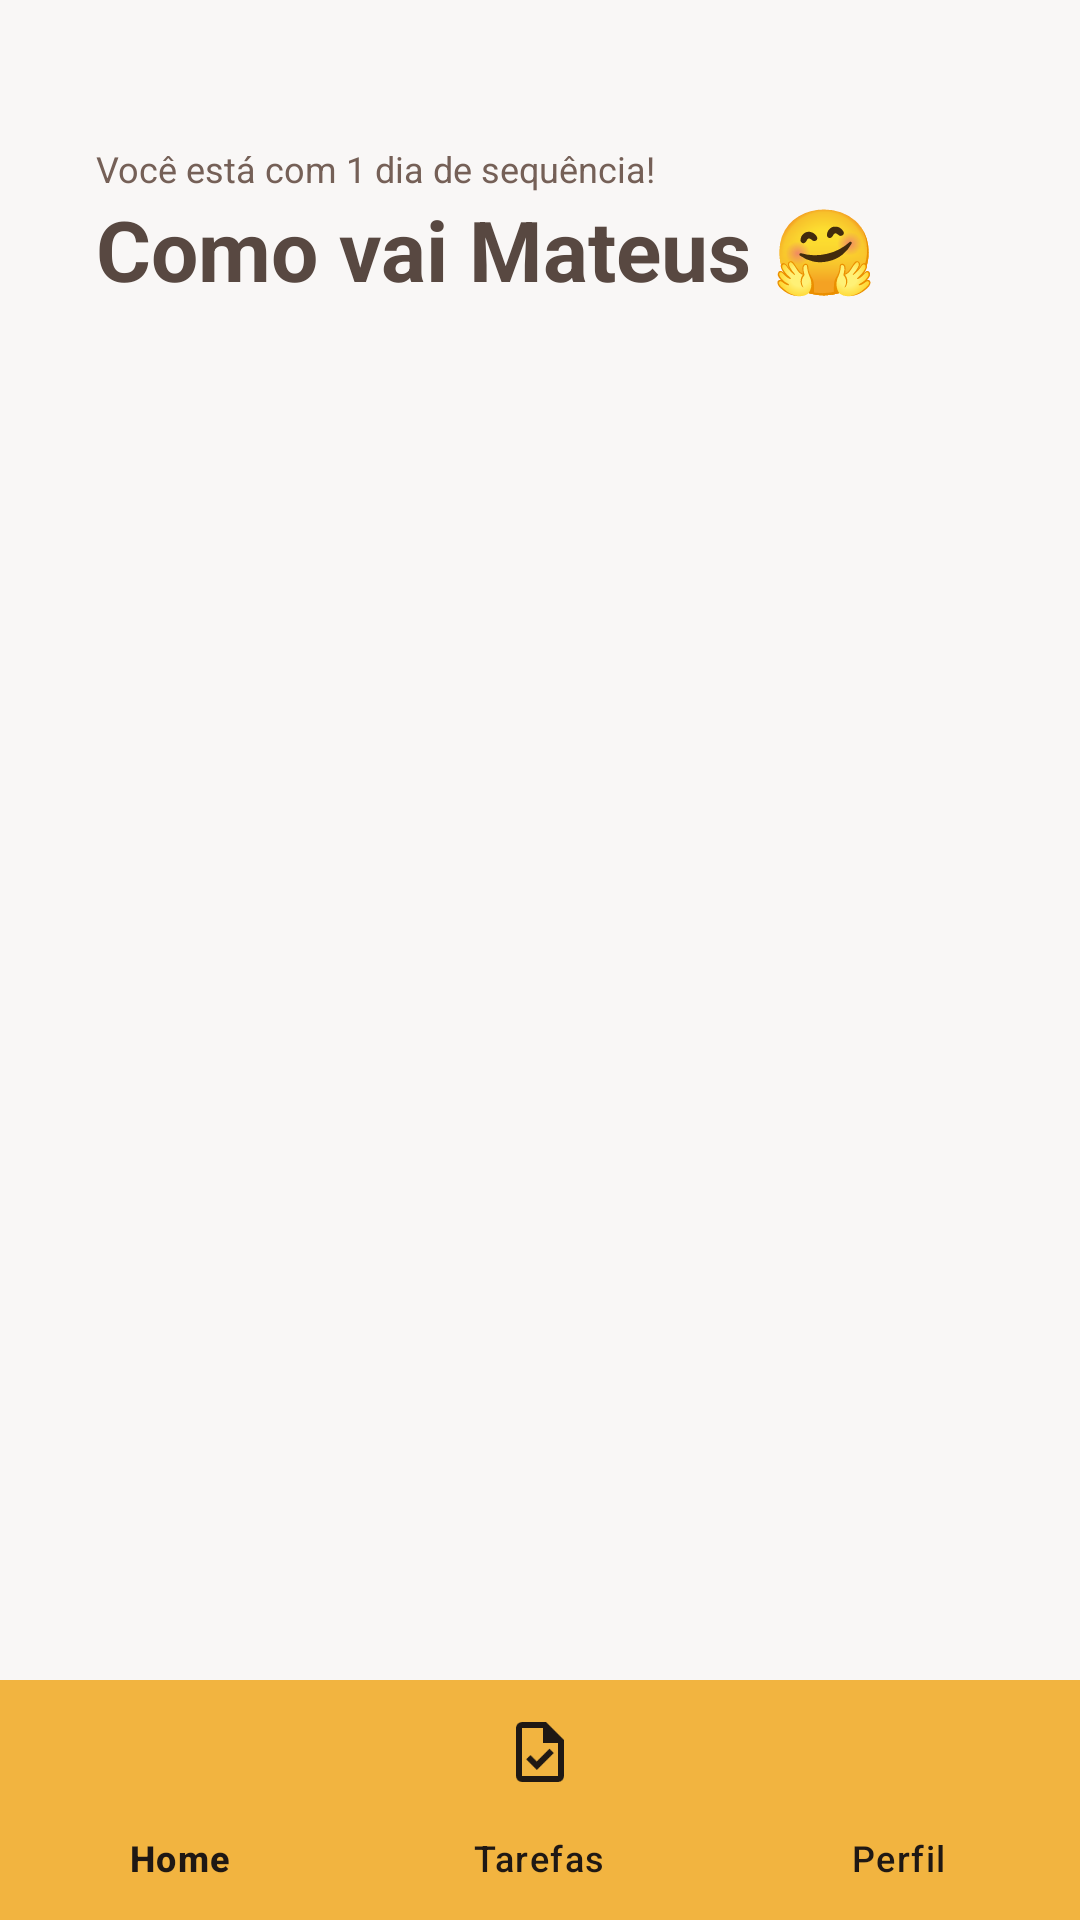

Produce the Android XML layout that renders to this screen, including the resource entries it uses.
<!-- AndroidManifest.xml: application theme Theme.Taskfamily -->
<!-- res/layout/activity_main.xml -->
<?xml version="1.0" encoding="utf-8"?>
<RelativeLayout xmlns:android="http://schemas.android.com/apk/res/android"
    xmlns:app="http://schemas.android.com/apk/res-auto"
    xmlns:tools="http://schemas.android.com/tools"
    android:layout_width="match_parent"
    android:layout_height="match_parent"
    android:background="@color/bg950">

    
    <LinearLayout
        android:id="@+id/main_content"
        android:layout_width="match_parent"
        android:layout_height="match_parent"
        android:orientation="vertical"
        android:layout_marginHorizontal="32dp">

        <LinearLayout
            android:layout_width="match_parent"
            android:layout_height="wrap_content"
            android:orientation="vertical"
            android:layout_marginVertical="48dp">

            <TextView
                android:layout_width="match_parent"
                android:layout_height="wrap_content"
                android:text="Você está com 1 dia de sequência!"
                android:textColor="@color/text600"
                android:textSize="12sp"
                tools:ignore="HardcodedText" />

            <TextView
                android:id="@+id/main_activity_greeting"
                android:layout_width="match_parent"
                android:layout_height="wrap_content"
                android:text="Como vai Mateus 🤗"
                android:textColor="@color/text700"
                android:textSize="28sp"
                android:textStyle="bold"
                tools:ignore="HardcodedText" />

        </LinearLayout>

        <LinearLayout
            android:layout_width="match_parent"
            android:layout_height="wrap_content"
            android:orientation="horizontal"
            android:overScrollMode="always"
            android:scrollbars="horizontal">

            <ImageView
                android:layout_width="268dp"
                android:layout_height="136dp"
                android:layout_marginEnd="24dp"
                android:importantForAccessibility="no"
                tools:srcCompat="@drawable/nt_desafio" />

            <ImageView
                android:layout_width="268dp"
                android:layout_height="136dp"
                android:layout_marginEnd="24dp"
                android:importantForAccessibility="no"
                tools:srcCompat="@drawable/nt_tarefas" />

            <ImageView
                android:layout_width="268dp"
                android:layout_height="136dp"
                android:layout_marginEnd="24dp"
                android:importantForAccessibility="no"
                tools:srcCompat="@drawable/nt_aniversario" />

        </LinearLayout>

        <ImageView
            android:layout_width="match_parent"
            android:layout_height="18dp"
            android:layout_marginVertical="24dp"
            android:importantForAccessibility="no"
            tools:srcCompat="@drawable/exp" />

        <ImageView
            android:layout_width="match_parent"
            android:layout_height="wrap_content"
            android:importantForAccessibility="no"
            tools:srcCompat="@drawable/statususerbar" />

    </LinearLayout>

    

    
    <com.google.android.material.bottomnavigation.BottomNavigationView
        android:id="@+id/bottom_navigation"
        android:layout_width="match_parent"
        android:layout_height="wrap_content"
        android:layout_alignParentBottom="true"
        android:background="@color/prim400"
        app:itemIconTint="@color/bg100"
        app:itemTextColor="@color/bg100"
        app:menu="@menu/bottom_nav_menu" />

</RelativeLayout>
<!-- resources referenced by this layout -->
<resources>
  <color name="bg100">#1F1814</color>
  <color name="bg950">#F9F7F6</color>
  <color name="prim400">#F2B440</color>
  <color name="text600">#756057</color>
  <color name="text700">#584841</color>
  <!-- drawable exp: png bitmap (drawable, 6710 bytes) -->
  <!-- drawable nt_aniversario: png bitmap (drawable, 8368 bytes) -->
  <!-- drawable nt_desafio: png bitmap (drawable, 50214 bytes) -->
  <!-- drawable nt_tarefas: png bitmap (drawable, 6798 bytes) -->
  <!-- drawable statususerbar: png bitmap (drawable, 8739 bytes) -->
  <style name="Theme.Taskfamily" parent="Base.Theme.Taskfamily" />
  <style name="Base.Theme.Taskfamily" parent="Theme.Material3.DayNight.NoActionBar">
          
          <item name="colorPrimary">@color/prim400</item>
          <item name="colorAccent">@color/acc400</item>
          <item name="colorSecondary">@color/sec400</item>
          <item name="android:colorBackground">@color/bg950</item>
      </style>
  <color name="acc400">#9BCC66</color>
  <color name="sec400">#BBCC66</color>
</resources>
